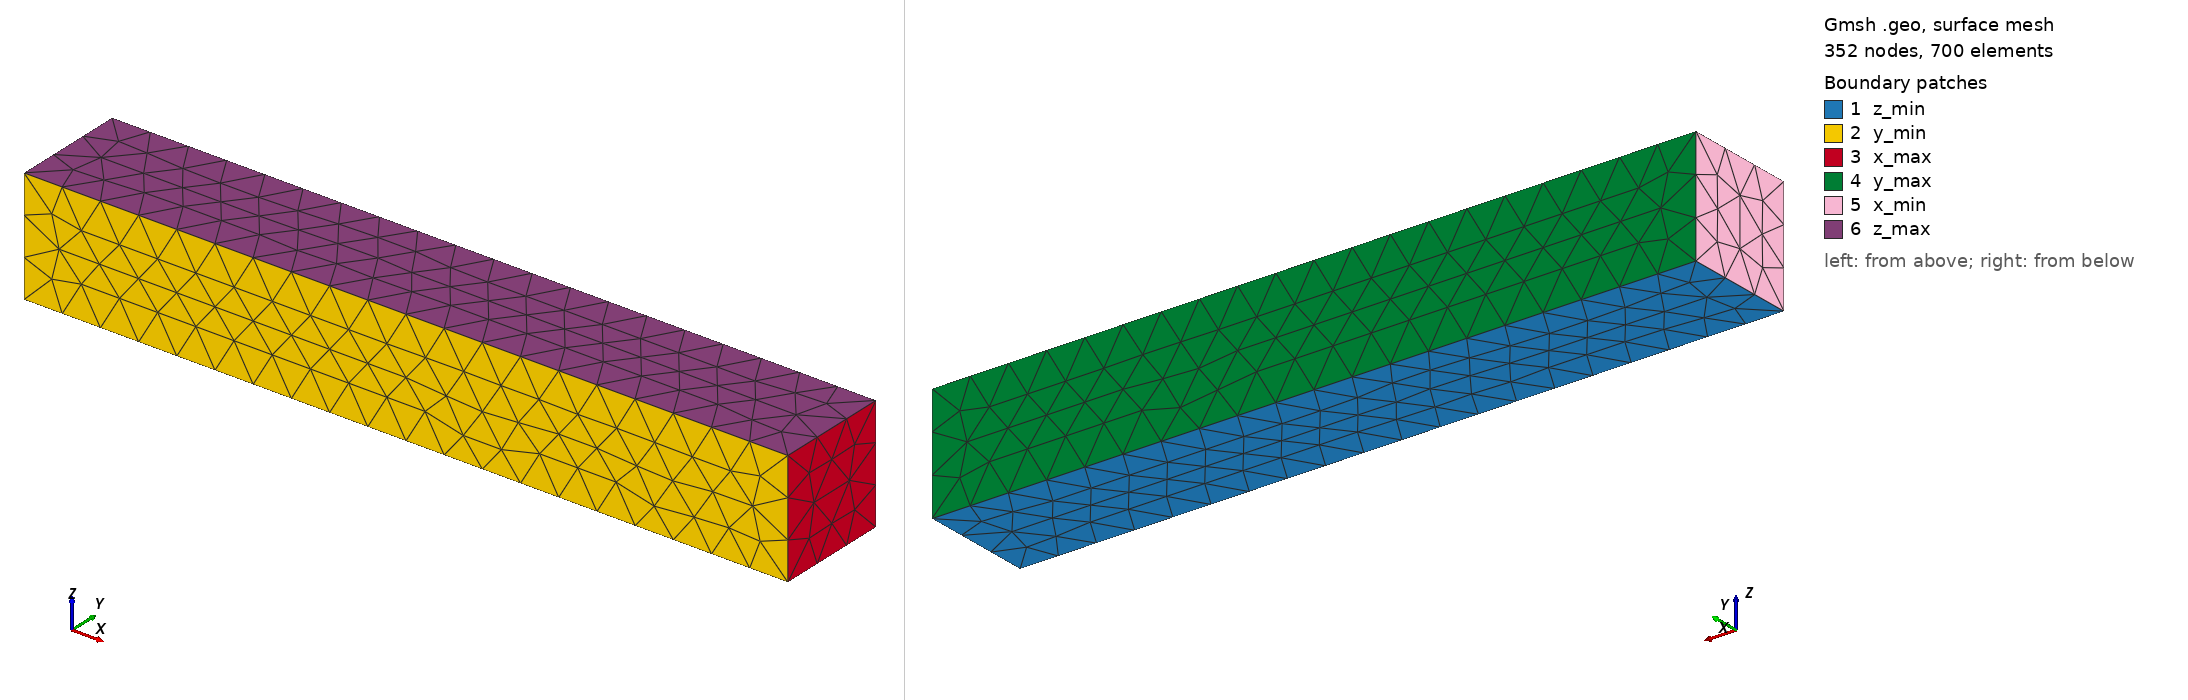

Gmsh geometry script, surface-meshed: 352 nodes, 700 surface elements. Boundary patches (legend numbers): 1 z_min, 2 y_min, 3 x_max, 4 y_max, 5 x_min, 6 z_max. Left view from above one corner, right view from below the opposite corner. Legend entries are the model's physical surfaces. The drawing asked Gmsh for element sizes between 1% and 20% of the model's largest extent; the script's own settings can give other sizes.

=== regular_beam.geo (drawn) ===
// ============================================================
//  Parallelepiped 20 x 3 x 3 — unstructured tetrahedral mesh
//  Optional refinement toward x = Lx (x_max face)
// ============================================================

Lx = 20.0;
Ly = 3.0;
Lz = 3.0;

h0 = 1.0;   // target element size at x = 0
h1 = 1.0;   // target element size at x = Lx (h1 < h0 refines toward x=Lx)

// ============================================================
//  POINTS  (base face z=0), with target mesh size
// ============================================================
Point(1) = {0,  0,  0, h0};
Point(2) = {Lx, 0,  0, h1};
Point(3) = {Lx, Ly, 0, h1};
Point(4) = {0,  Ly, 0, h0};

// ============================================================
//  CURVES
// ============================================================
Line(1) = {1, 2};   // bottom edge X
Line(2) = {2, 3};   // right edge  Y  (at x=Lx)
Line(3) = {3, 4};   // top edge    X
Line(4) = {4, 1};   // left edge   Y  (at x=0)

// ============================================================
//  SURFACE  (base face)
// ============================================================
Curve Loop(1) = {1, 2, 3, 4};
Plane Surface(1) = {1};

// ============================================================
//  EXTRUSION along Z  (geometry only: no Layers → free tet mesh)
//  extruded points keep the mesh size of the base points
// ============================================================
out[] = Extrude {0, 0, Lz} {
    Surface{1};
};

// ============================================================
//  PHYSICAL GROUPS
// ============================================================
Physical Surface("z_min") = {1};
Physical Surface("z_max") = {out[0]};
Physical Surface("y_min") = {out[2]};
Physical Surface("x_max") = {out[3]};
Physical Surface("y_max") = {out[4]};
Physical Surface("x_min") = {out[5]};

Physical Volume("solid") = {out[1]};

// ============================================================
//  MESH OPTIONS
// ============================================================
Mesh.ElementOrder   = 1;
Mesh.Algorithm3D    = 1;   // Delaunay
Mesh.RecombineAll   = 0;   // keep triangles / tetrahedra
Mesh.MshFileVersion = 2.2;
